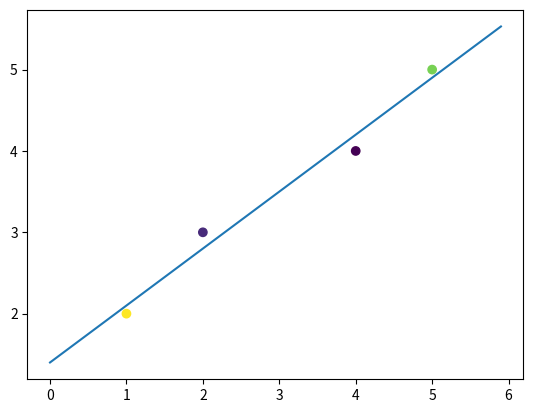

This chart was generated by the following Python code:
############ Aestheticc enter #########
import numpy as np
import matplotlib.pyplot as plt

# import scipy as scp
# import csv
#######################################
'''
Our goal for this project is to create a program that:
Takes n inputs in the form of (x,y) coordinates
Yields a best fit polynomials of deg \leq n
Constraints:
n>2

Heavily Linear Algebra based

Changelog
ver 0.1
basic framework with manual code modification for everything
ver 0.2
displaying graph with results
TODO:
prevent errors and sanity check reqs
allow tuple input via GUI

'''

# Tuples entry
tuples=[]
tuples.append((1,2))
tuples.append((2,3))
tuples.append((4,4))
tuples.append((5,5))
# manual entry for now, will create GUI later

# Determine degree of fit polynomial
deg=2

# Tuples to matrix conversion
tup=np.array(tuples)
f=tup.take(0,1)
B=tup.take(1,1)
A=np.ones((len(tuples),1))
for i in range(0,deg):
    
    A=np.insert(A,i+1,np.power(f,i+1),axis=1)
    
# print(A)
B=np.transpose(B)
# print(B)

# Matrix with tuples to construct inconsistent system

# In case system is consistent we can fit a line 

# Behind the scenes math stuff

lhs=np.matmul(np.transpose(A),A)
rhs=np.matmul(np.transpose(A),B)
sol=np.matmul(np.linalg.inv(lhs),rhs)

# sol prints coefficients from deg 0 to max deg.
print(sol)

def PolyCoefficients(x, coeffs):
    """ Returns a polynomial for ``x`` values for the ``coeffs`` provided.

    The coefficients must be in ascending order (``x**0`` to ``x**o``).
    """
    o = len(coeffs)
    print(f'# This is a polynomial of degree {o-1}.')
    y = 0
    for i in range(o):
        y += coeffs[i]*x**i
    
    return y


# sol prints coefficients from deg 0 to max deg.

x = np.arange(min(f)-1, max(f)+1, 0.1)
# PolyCoefficients(x,sol)
# print(y)
colors = np.random.rand(len(f))
plt.plot(x, PolyCoefficients(x, sol))
#plt.show()
# # colors = np.random.rand(len(tuples))
plt.scatter(f,B,c=colors)
plt.show()

